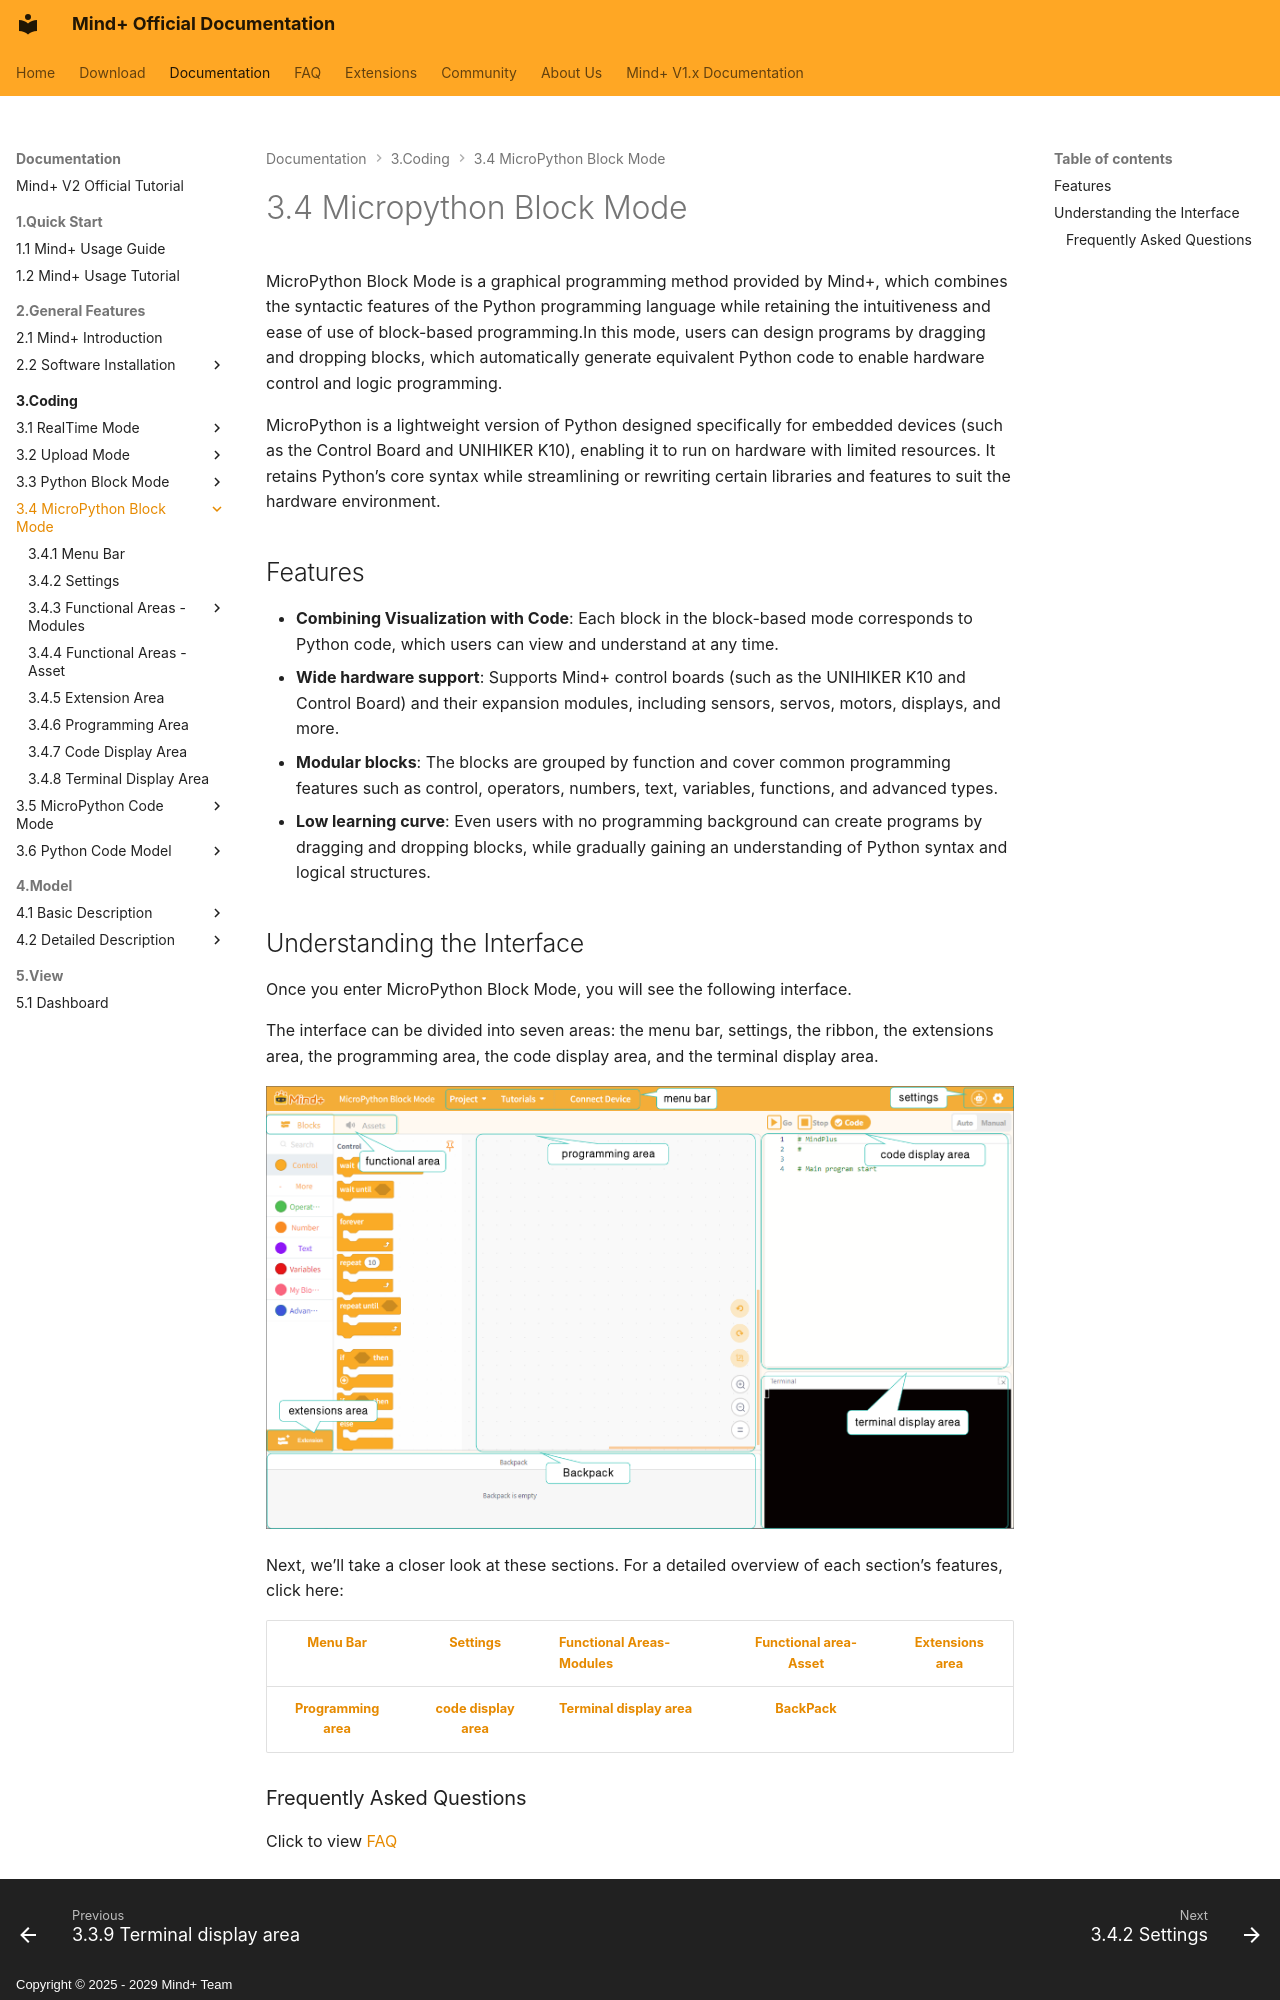

repository: DFRobot/mindplus2-docs-en · page: 3Coding/34MicropythonBlockMode/index.html · generator: mkdocs · copyright: Copyright © 2025 - 2029 Mind+ Team

# 3.4 Micropython Block Mode

MicroPython Block Mode is a graphical programming method provided by Mind+, which combines the syntactic features of the Python programming language while retaining the intuitiveness and ease of use of block-based programming.In this mode, users can design programs by dragging and dropping blocks, which automatically generate equivalent Python code to enable hardware control and logic programming.

MicroPython is a lightweight version of Python designed specifically for embedded devices (such as the Control Board and UNIHIKER K10), enabling it to run on hardware with limited resources. It retains Python’s core syntax while streamlining or rewriting certain libraries and features to suit the hardware environment.

## Features

* **Combining Visualization with Code**: Each block in the block-based mode corresponds to Python code, which users can view and understand at any time.
* **Wide hardware support**: Supports Mind+ control boards (such as the UNIHIKER K10 and Control Board) and their expansion modules, including sensors, servos, motors, displays, and more.
* **Modular blocks**: The blocks are grouped by function and cover common programming features such as control, operators, numbers, text, variables, functions, and advanced types.
* **Low learning curve**: Even users with no programming background can create programs by dragging and dropping blocks, while gradually gaining an understanding of Python syntax and logical structures.

## Understanding the Interface

Once you enter MicroPython Block Mode, you will see the following interface.

The interface can be divided into seven areas: the menu bar, settings, the ribbon, the extensions area, the programming area, the code display area, and the terminal display area.

![image](./index.assets/pic_1787817991803.png)

Next, we’ll take a closer look at these sections. For a detailed overview of each section’s features, click here:

|           [Menu Bar](341MenuBar.md)           |           [Settings ](342Settings.md)           | [Functional Areas-Modules](343FunctionalAreas/index.md) |             [Functional area-Asset](344FunctionalAreasAsset.md)             | [Extensions area](344ExtensionArea.md) |
| :-----------------------------------------: | :------------------------------------------: | ---------------------------------------------------- | :-----------------------------------------------------------------------: | :---------------------------------: |
| [**Programming area**](345ProgrammingArea.md) | [**code display area**](346CodeDisplayArea.md) | [**Terminal display area**](347TerminalDisplayArea.md) | [**BackPack**](../31RealTimeMode/Coding/index.md#2-general-features-block-backpack) |                                    |
